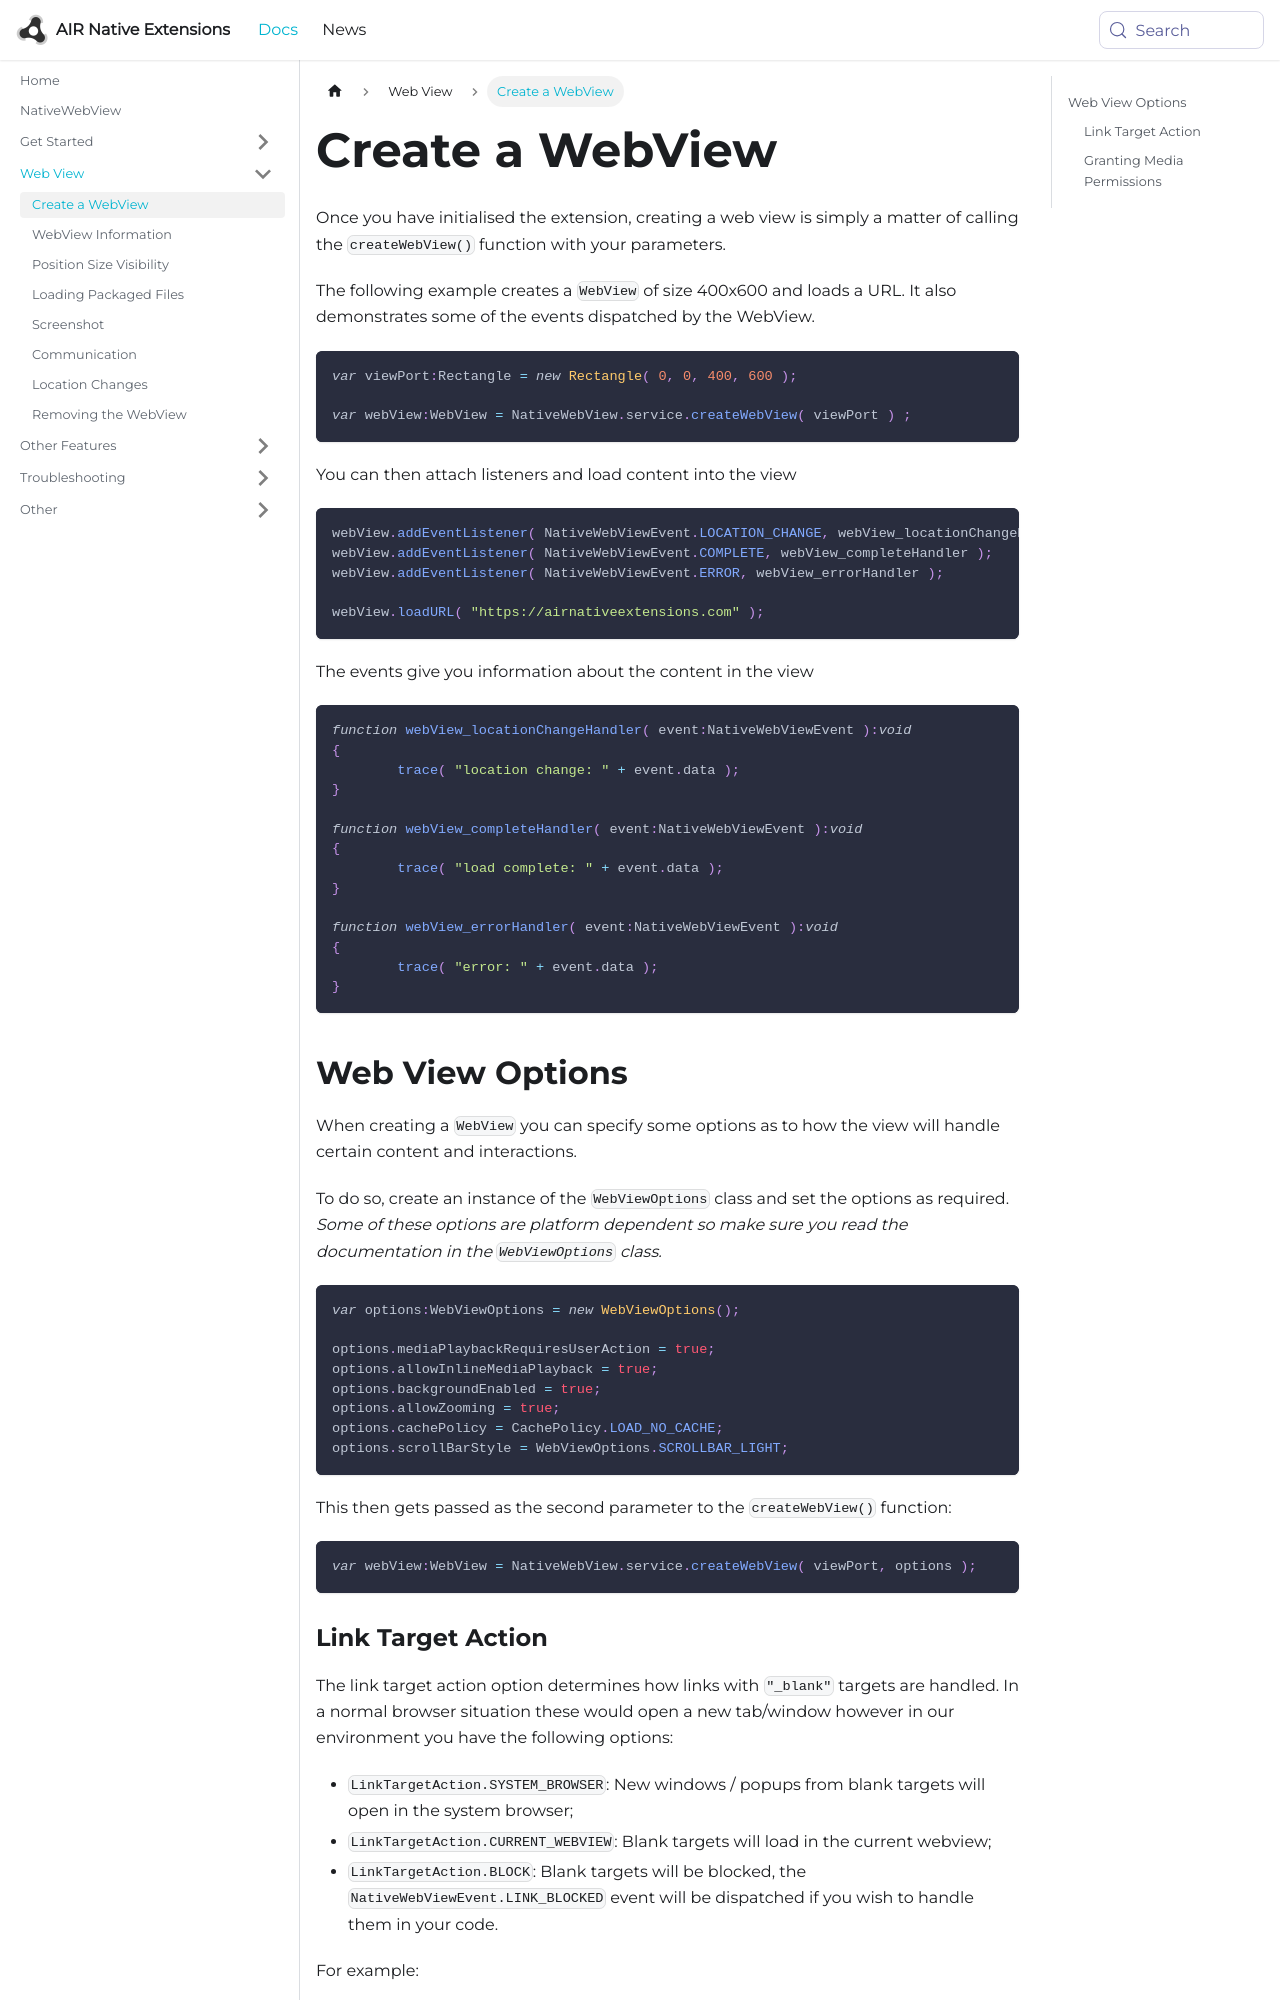

repository: airnativeextensions/nativeextensions-documentation · page: docs/nativewebview/create-a-webview/index.html · generator: docusaurus

---
title: Create a WebView
sidebar_label: Create a WebView
---


Once you have initialised the extension, creating a web view is simply a matter of calling the `createWebView()` function with your parameters.

The following example creates a `WebView` of size 400x600 and loads a URL. It also demonstrates some of the events dispatched by the WebView.

```actionscript
var viewPort:Rectangle = new Rectangle( 0, 0, 400, 600 );
			
var webView:WebView = NativeWebView.service.createWebView( viewPort ) ;
```

You can then attach listeners and load content into the view

```actionscript
webView.addEventListener( NativeWebViewEvent.LOCATION_CHANGE, webView_locationChangeHandler );
webView.addEventListener( NativeWebViewEvent.COMPLETE, webView_completeHandler );
webView.addEventListener( NativeWebViewEvent.ERROR, webView_errorHandler );

webView.loadURL( "https://airnativeextensions.com" );
```

The events give you information about the content in the view

```actionscript
function webView_locationChangeHandler( event:NativeWebViewEvent ):void
{
	trace( "location change: " + event.data );
}

function webView_completeHandler( event:NativeWebViewEvent ):void
{
	trace( "load complete: " + event.data );
}

function webView_errorHandler( event:NativeWebViewEvent ):void
{
	trace( "error: " + event.data );
}
```



## Web View Options

When creating a `WebView` you can specify some options as to how the view will handle certain content and interactions.

To do so, create an instance of the `WebViewOptions` class and set the options as required. *Some of these options are platform dependent so make sure you read the documentation in the `WebViewOptions` class.*


```actionscript
var options:WebViewOptions = new WebViewOptions();

options.mediaPlaybackRequiresUserAction = true;
options.allowInlineMediaPlayback = true;
options.backgroundEnabled = true;
options.allowZooming = true;
options.cachePolicy = CachePolicy.LOAD_NO_CACHE;
options.scrollBarStyle = WebViewOptions.SCROLLBAR_LIGHT;
```

This then gets passed as the second parameter to the `createWebView()` function:

```actionscript
var webView:WebView = NativeWebView.service.createWebView( viewPort, options );
```
